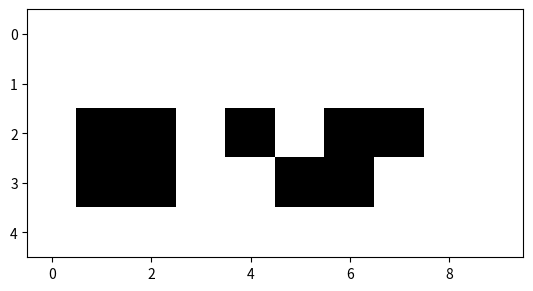

This chart was generated by the following Python code: (Note: this script raises an exception after producing the figure.)
import numpy as np
import matplotlib.pyplot as plt
import pandas as pd


def stateAnalysis(s):
    if s == [0,1,0]:
        return 0
    elif s == [0,1,1]:
        return 1
    elif s == [1,1,1]:
        return 2
    elif s == [1,1,0]:
        return 3
    else:
        return 4

def getStructures(imageArray):
    structureLength = []
    structureCenter = []
    l, w = np.shape(imageArray)
    for i in range(1,l-1):
        # structures cannot touch the edges
        for k in range(1,w-1):
            s=[imageArray[i,k-1], imageArray[i,k], imageArray[i,k+1]]
            flag = stateAnalysis(s)
            if flag == 0:
                length = 1
                structureLength.append(length)
                structureCenter.append((k,i))
            elif flag == 1:
                length = 1
                x0 = k
            elif flag == 2:
                length += 1
            elif flag == 3:
                length += 1
                x1 = k
                x = int(round((x1 + x0)/2))
                structureLength.append(length)
                structureCenter.append((x,i))
    return pd.DataFrame({"Center":structureCenter, "Length": structureLength})


imageArray = np.random.randint(0,2, (5, 10))
imageArray[:, 0] = 0
imageArray[:, -1] = 0
imageArray[0, :] = 0
imageArray[-1, :] = 0

plt.imshow(imageArray, cmap='binary')
plt.savefig("io/imageArray.png")
structures= getStructures(imageArray)
print(structures)
        
